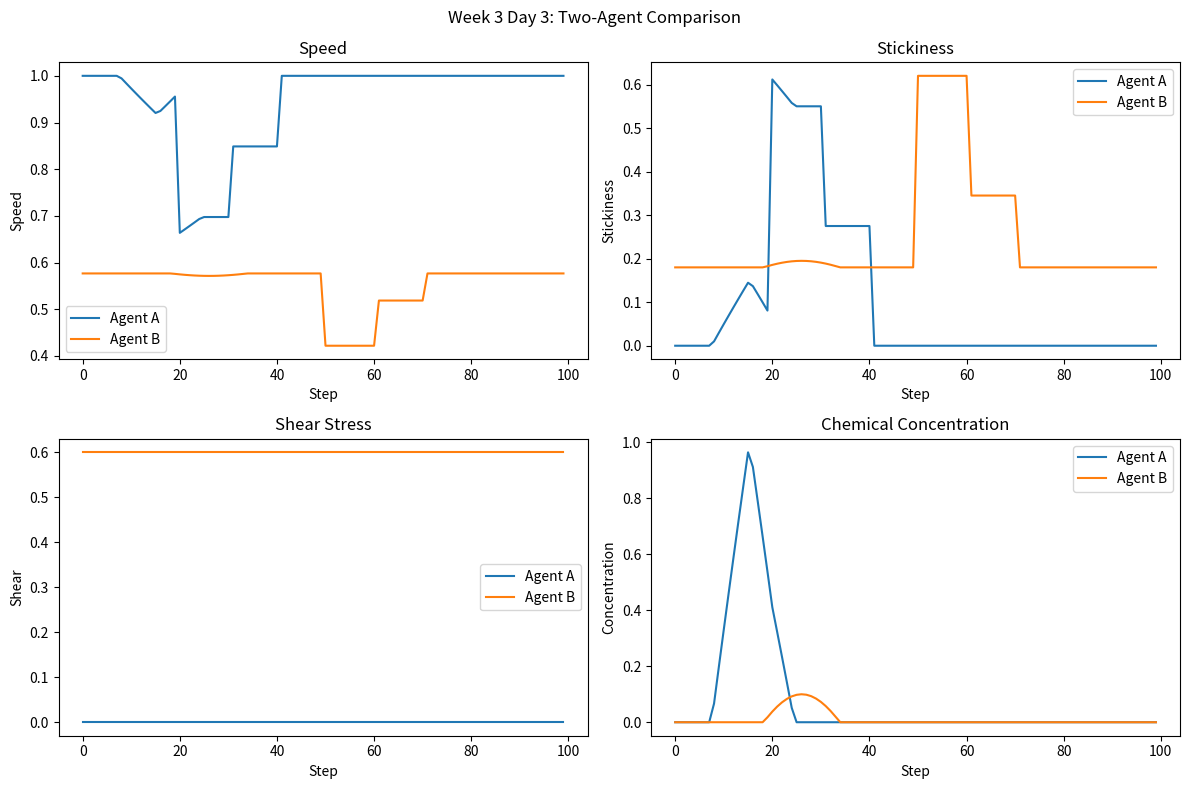

Reproduce this figure in Python.
import os
import csv
import numpy as np
import matplotlib.pyplot as plt


RESULTS_DIR = "results"
CSV_AGENT_A = os.path.join(RESULTS_DIR, "week3_day3_agent_A.csv")
CSV_AGENT_B = os.path.join(RESULTS_DIR, "week3_day3_agent_B.csv")
PLOT_PATH = os.path.join(RESULTS_DIR, "week3_day3_two_agents_comparison.png")

DT = 0.1
STEPS = 100

GRN_INPUT_NODES = {
    "collision_impulse": "InCollisionImpulse",
    "chemical_concentration": "InChemicalConcentration",
    "shear_stress": "InShearStress",
}

GRN_OUTPUT_NODES = {
    "stickiness": "OutStickiness",
    "morphology": "OutCellShapeChange",
    "secretion_rate": "OutSecretionRate",
}

CHEMICAL_SOURCE_POSITION = np.array([1.5, 0.0, 0.0], dtype=float)
CHEMICAL_SOURCE_RADIUS = 0.75

VESSEL_RADIUS = 1.0
U_MAX = 1.0


def clamp(value: float, min_value: float = 0.0, max_value: float = 1.0) -> float:
    return max(min_value, min(max_value, value))


def compute_radial_distance(position: np.ndarray) -> float:
    return float(np.linalg.norm(position[1:3]))


def compute_poiseuille_velocity_at_position(position: np.ndarray) -> float:
    r = compute_radial_distance(position)
    if r >= VESSEL_RADIUS:
        return 0.0
    u = U_MAX * (1.0 - (r / VESSEL_RADIUS) ** 2)
    return max(0.0, u)


def compute_poiseuille_shear_from_gradient(position: np.ndarray) -> float:
    r = compute_radial_distance(position)
    raw_gradient = (2.0 * U_MAX * r) / (VESSEL_RADIUS ** 2)
    max_gradient = (2.0 * U_MAX) / VESSEL_RADIUS
    normalized_shear = raw_gradient / max_gradient
    return clamp(normalized_shear)


class DummyGRN:
    def __init__(self):
        self.nodes = {}

    def set_node(self, name: str, value: float) -> None:
        self.nodes[name] = float(value)

    def get_node(self, name: str) -> float:
        return float(self.nodes.get(name, 0.0))

    def step(self, dt: float) -> None:
        collision = self.nodes.get(GRN_INPUT_NODES["collision_impulse"], 0.0)
        chemical = self.nodes.get(GRN_INPUT_NODES["chemical_concentration"], 0.0)
        shear = self.nodes.get(GRN_INPUT_NODES["shear_stress"], 0.0)

        stickiness = clamp(0.55 * collision + 0.15 * chemical + 0.30 * shear)
        morphology = clamp(0.10 * collision + 0.30 * chemical + 0.60 * shear)
        secretion_rate = clamp(0.10 * collision + 0.60 * chemical + 0.30 * shear)

        self.nodes[GRN_OUTPUT_NODES["stickiness"]] = stickiness
        self.nodes[GRN_OUTPUT_NODES["morphology"]] = morphology
        self.nodes[GRN_OUTPUT_NODES["secretion_rate"]] = secretion_rate


class AgentSensors:
    def __init__(self):
        self.collision_impulse = 0.0
        self.chemical_concentration = 0.0
        self.shear_stress = 0.0


class AgentOutputs:
    def __init__(self):
        self.stickiness = 0.0
        self.morphology = 0.0
        self.secretion_rate = 0.0


class GRNAgent:
    def __init__(self, name: str):
        self.name = name

        self.position = np.array([0.0, 0.0, 0.0], dtype=float)
        self.velocity = np.array([0.0, 0.0, 0.0], dtype=float)

        self.grn = DummyGRN()
        self.sensors = AgentSensors()
        self.outputs = AgentOutputs()

        self.debug_history = {
            "step": [],
            "position_x": [],
            "position_y": [],
            "position_z": [],
            "flow_velocity": [],
            "collision_impulse": [],
            "chemical_concentration": [],
            "shear_stress": [],
            "stickiness": [],
            "morphology": [],
            "secretion_rate": [],
            "speed": [],
        }


def reset_sensors(agent: GRNAgent) -> None:
    agent.sensors.collision_impulse = 0.0
    agent.sensors.chemical_concentration = 0.0
    agent.sensors.shear_stress = 0.0


def compute_collision_impulse(agent: GRNAgent, step: int) -> float:
    if agent.name == "A":
        if 20 <= step <= 30:
            return 1.0
        if 31 <= step <= 40:
            return 0.5
        return 0.0

    if agent.name == "B":
        if 50 <= step <= 60:
            return 0.8
        if 61 <= step <= 70:
            return 0.3
        return 0.0

    return 0.0


def compute_chemical_concentration(agent: GRNAgent, step: int) -> float:
    distance = np.linalg.norm(agent.position - CHEMICAL_SOURCE_POSITION)
    concentration = 1.0 - (distance / CHEMICAL_SOURCE_RADIUS)
    concentration = clamp(concentration)

    if agent.name == "B":
        concentration *= 0.5

    return clamp(concentration)


def compute_shear_stress(agent: GRNAgent, step: int) -> float:
    return compute_poiseuille_shear_from_gradient(agent.position)


def write_sensors_to_grn(agent: GRNAgent) -> None:
    agent.grn.set_node(GRN_INPUT_NODES["collision_impulse"], clamp(agent.sensors.collision_impulse))
    agent.grn.set_node(GRN_INPUT_NODES["chemical_concentration"], clamp(agent.sensors.chemical_concentration))
    agent.grn.set_node(GRN_INPUT_NODES["shear_stress"], clamp(agent.sensors.shear_stress))


def step_agent_grn(agent: GRNAgent, dt: float) -> None:
    agent.grn.step(dt)


def read_grn_outputs(agent: GRNAgent) -> None:
    agent.outputs.stickiness = clamp(agent.grn.get_node(GRN_OUTPUT_NODES["stickiness"]))
    agent.outputs.morphology = clamp(agent.grn.get_node(GRN_OUTPUT_NODES["morphology"]))
    agent.outputs.secretion_rate = clamp(agent.grn.get_node(GRN_OUTPUT_NODES["secretion_rate"]))


def apply_agent_outputs(agent: GRNAgent, dt: float) -> None:
    local_flow_velocity = compute_poiseuille_velocity_at_position(agent.position)
    mobility_factor = max(0.15, 1.0 - 0.55 * agent.outputs.stickiness)

    agent.velocity[0] = local_flow_velocity * mobility_factor
    agent.velocity[1] = 0.0
    agent.velocity[2] = 0.0


def update_position(agent: GRNAgent, dt: float) -> None:
    agent.position += agent.velocity * dt


def record_agent_debug(agent: GRNAgent, step: int) -> None:
    flow_velocity = compute_poiseuille_velocity_at_position(agent.position)

    agent.debug_history["step"].append(step)
    agent.debug_history["position_x"].append(float(agent.position[0]))
    agent.debug_history["position_y"].append(float(agent.position[1]))
    agent.debug_history["position_z"].append(float(agent.position[2]))
    agent.debug_history["flow_velocity"].append(flow_velocity)
    agent.debug_history["collision_impulse"].append(agent.sensors.collision_impulse)
    agent.debug_history["chemical_concentration"].append(agent.sensors.chemical_concentration)
    agent.debug_history["shear_stress"].append(agent.sensors.shear_stress)
    agent.debug_history["stickiness"].append(agent.outputs.stickiness)
    agent.debug_history["morphology"].append(agent.outputs.morphology)
    agent.debug_history["secretion_rate"].append(agent.outputs.secretion_rate)
    agent.debug_history["speed"].append(float(np.linalg.norm(agent.velocity)))


def update_one_agent(agent: GRNAgent, step: int, dt: float) -> None:
    reset_sensors(agent)

    agent.sensors.collision_impulse = compute_collision_impulse(agent, step)
    agent.sensors.chemical_concentration = compute_chemical_concentration(agent, step)
    agent.sensors.shear_stress = compute_shear_stress(agent, step)

    write_sensors_to_grn(agent)
    step_agent_grn(agent, dt)
    read_grn_outputs(agent)

    apply_agent_outputs(agent, dt)
    update_position(agent, dt)
    record_agent_debug(agent, step)


def run_simulation():
    agent_A = GRNAgent("A")
    agent_A.position = np.array([0.0, 0.0, 0.0], dtype=float)

    agent_B = GRNAgent("B")
    agent_B.position = np.array([0.0, 0.6, 0.0], dtype=float)

    for step in range(STEPS):
        update_one_agent(agent_A, step, DT)
        update_one_agent(agent_B, step, DT)

    return agent_A, agent_B


def save_agent_csv(agent: GRNAgent, output_path: str) -> None:
    os.makedirs(os.path.dirname(output_path), exist_ok=True)

    headers = list(agent.debug_history.keys())
    rows = zip(*(agent.debug_history[key] for key in headers))

    with open(output_path, "w", newline="", encoding="utf-8") as f:
        writer = csv.writer(f)
        writer.writerow(headers)
        writer.writerows(rows)


def save_comparison_plot(agent_A: GRNAgent, agent_B: GRNAgent, output_path: str) -> None:
    os.makedirs(os.path.dirname(output_path), exist_ok=True)

    steps_A = agent_A.debug_history["step"]
    steps_B = agent_B.debug_history["step"]

    fig, axes = plt.subplots(2, 2, figsize=(12, 8))

    # Speed
    axes[0, 0].plot(steps_A, agent_A.debug_history["speed"], label="Agent A")
    axes[0, 0].plot(steps_B, agent_B.debug_history["speed"], label="Agent B")
    axes[0, 0].set_title("Speed")
    axes[0, 0].set_xlabel("Step")
    axes[0, 0].set_ylabel("Speed")
    axes[0, 0].legend()

    # Stickiness
    axes[0, 1].plot(steps_A, agent_A.debug_history["stickiness"], label="Agent A")
    axes[0, 1].plot(steps_B, agent_B.debug_history["stickiness"], label="Agent B")
    axes[0, 1].set_title("Stickiness")
    axes[0, 1].set_xlabel("Step")
    axes[0, 1].set_ylabel("Stickiness")
    axes[0, 1].legend()

    # Shear stress
    axes[1, 0].plot(steps_A, agent_A.debug_history["shear_stress"], label="Agent A")
    axes[1, 0].plot(steps_B, agent_B.debug_history["shear_stress"], label="Agent B")
    axes[1, 0].set_title("Shear Stress")
    axes[1, 0].set_xlabel("Step")
    axes[1, 0].set_ylabel("Shear")
    axes[1, 0].legend()

    # Chemical concentration
    axes[1, 1].plot(steps_A, agent_A.debug_history["chemical_concentration"], label="Agent A")
    axes[1, 1].plot(steps_B, agent_B.debug_history["chemical_concentration"], label="Agent B")
    axes[1, 1].set_title("Chemical Concentration")
    axes[1, 1].set_xlabel("Step")
    axes[1, 1].set_ylabel("Concentration")
    axes[1, 1].legend()

    fig.suptitle("Week 3 Day 3: Two-Agent Comparison")
    fig.tight_layout()
    fig.savefig(output_path, dpi=150)
    plt.close(fig)


def print_summary(agent_A: GRNAgent, agent_B: GRNAgent) -> None:
    print("\n--- Agent A ---")
    print("Final x position:", agent_A.debug_history["position_x"][-1])
    print("Final speed:", agent_A.debug_history["speed"][-1])
    print("Max shear:", max(agent_A.debug_history["shear_stress"]))
    print("Max stickiness:", max(agent_A.debug_history["stickiness"]))

    print("\n--- Agent B ---")
    print("Final x position:", agent_B.debug_history["position_x"][-1])
    print("Final speed:", agent_B.debug_history["speed"][-1])
    print("Max shear:", max(agent_B.debug_history["shear_stress"]))
    print("Max stickiness:", max(agent_B.debug_history["stickiness"]))

    print("\nSaved CSV A:", CSV_AGENT_A)
    print("Saved CSV B:", CSV_AGENT_B)
    print("Saved comparison plot:", PLOT_PATH)


if __name__ == "__main__":
    agent_A, agent_B = run_simulation()

    save_agent_csv(agent_A, CSV_AGENT_A)
    save_agent_csv(agent_B, CSV_AGENT_B)
    save_comparison_plot(agent_A, agent_B, PLOT_PATH)

    print_summary(agent_A, agent_B)
